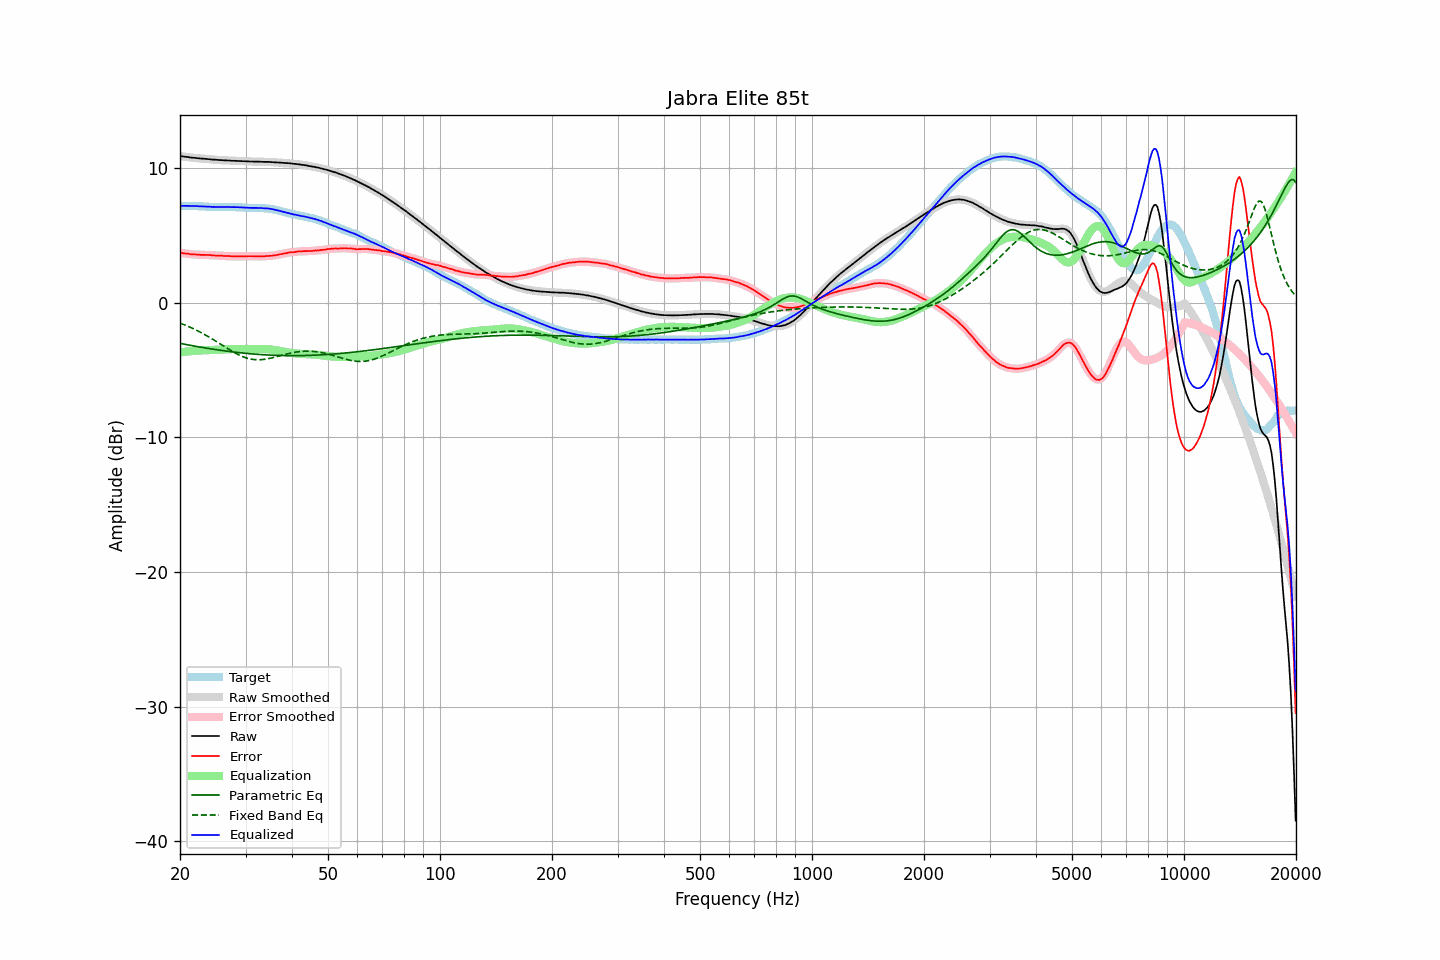

Data behind this chart, as committed beside it:
frequency, raw, error, smoothed, error_smoothed, equalization, parametric_eq, fixed_band_eq, equalized_raw, equalized_smoothed, target
20.00, 10.88, 3.70, 10.88, 3.70, -3.70, -3.03, -1.52, 7.18, 7.18, 7.18
20.20, 10.87, 3.69, 10.87, 3.68, -3.68, -3.05, -1.57, 7.19, 7.18, 7.18
20.40, 10.85, 3.67, 10.85, 3.67, -3.67, -3.07, -1.61, 7.18, 7.18, 7.18
20.61, 10.83, 3.65, 10.84, 3.66, -3.65, -3.10, -1.66, 7.18, 7.18, 7.18
20.81, 10.82, 3.65, 10.82, 3.64, -3.64, -3.12, -1.71, 7.18, 7.18, 7.17
21.02, 10.81, 3.64, 10.80, 3.63, -3.62, -3.14, -1.76, 7.19, 7.18, 7.17
21.23, 10.78, 3.61, 10.79, 3.61, -3.61, -3.16, -1.81, 7.17, 7.18, 7.17
21.44, 10.77, 3.59, 10.77, 3.59, -3.60, -3.18, -1.86, 7.17, 7.17, 7.18
21.66, 10.76, 3.59, 10.76, 3.58, -3.59, -3.21, -1.92, 7.17, 7.17, 7.17
21.87, 10.75, 3.58, 10.75, 3.58, -3.58, -3.23, -1.97, 7.17, 7.17, 7.17
22.09, 10.74, 3.58, 10.74, 3.57, -3.57, -3.25, -2.03, 7.17, 7.17, 7.16
22.31, 10.72, 3.56, 10.72, 3.56, -3.56, -3.27, -2.09, 7.16, 7.16, 7.16
22.54, 10.71, 3.56, 10.71, 3.55, -3.56, -3.29, -2.15, 7.15, 7.16, 7.15
22.76, 10.70, 3.55, 10.70, 3.55, -3.55, -3.31, -2.22, 7.15, 7.15, 7.15
22.99, 10.69, 3.55, 10.69, 3.55, -3.55, -3.33, -2.28, 7.14, 7.14, 7.14
23.22, 10.68, 3.55, 10.68, 3.54, -3.54, -3.35, -2.35, 7.14, 7.14, 7.13
23.45, 10.67, 3.54, 10.67, 3.54, -3.54, -3.37, -2.41, 7.13, 7.13, 7.13
23.69, 10.66, 3.54, 10.66, 3.54, -3.53, -3.39, -2.48, 7.13, 7.13, 7.12
23.92, 10.65, 3.54, 10.65, 3.53, -3.53, -3.41, -2.55, 7.12, 7.12, 7.11
24.16, 10.64, 3.53, 10.64, 3.52, -3.52, -3.43, -2.62, 7.12, 7.12, 7.11
24.40, 10.62, 3.51, 10.63, 3.51, -3.52, -3.45, -2.70, 7.10, 7.11, 7.11
24.65, 10.62, 3.51, 10.62, 3.50, -3.51, -3.46, -2.77, 7.11, 7.11, 7.11
24.89, 10.61, 3.50, 10.61, 3.50, -3.50, -3.48, -2.84, 7.11, 7.11, 7.11
25.14, 10.60, 3.50, 10.60, 3.50, -3.50, -3.50, -2.92, 7.10, 7.10, 7.10
25.39, 10.59, 3.50, 10.59, 3.49, -3.49, -3.52, -2.99, 7.10, 7.10, 7.09
25.65, 10.58, 3.49, 10.58, 3.49, -3.48, -3.54, -3.07, 7.10, 7.10, 7.09
25.91, 10.58, 3.49, 10.58, 3.48, -3.48, -3.55, -3.14, 7.10, 7.10, 7.09
26.16, 10.57, 3.47, 10.57, 3.47, -3.47, -3.57, -3.22, 7.10, 7.10, 7.10
26.43, 10.56, 3.46, 10.56, 3.46, -3.46, -3.59, -3.30, 7.10, 7.10, 7.10
26.69, 10.56, 3.46, 10.56, 3.46, -3.46, -3.60, -3.37, 7.10, 7.10, 7.10
26.96, 10.55, 3.46, 10.55, 3.46, -3.45, -3.62, -3.45, 7.10, 7.10, 7.09
27.23, 10.55, 3.46, 10.54, 3.45, -3.45, -3.63, -3.52, 7.10, 7.10, 7.09
27.50, 10.53, 3.44, 10.54, 3.44, -3.44, -3.65, -3.59, 7.09, 7.10, 7.09
27.77, 10.53, 3.43, 10.53, 3.43, -3.44, -3.66, -3.66, 7.09, 7.09, 7.10
28.05, 10.53, 3.44, 10.53, 3.43, -3.44, -3.68, -3.72, 7.09, 7.09, 7.09
28.33, 10.52, 3.44, 10.52, 3.44, -3.43, -3.69, -3.79, 7.08, 7.09, 7.08
28.62, 10.52, 3.45, 10.52, 3.44, -3.43, -3.70, -3.85, 7.09, 7.08, 7.07
28.90, 10.51, 3.43, 10.51, 3.43, -3.43, -3.72, -3.91, 7.08, 7.08, 7.08
29.19, 10.51, 3.44, 10.51, 3.44, -3.44, -3.73, -3.96, 7.07, 7.07, 7.07
29.48, 10.50, 3.44, 10.50, 3.44, -3.44, -3.74, -4.01, 7.06, 7.06, 7.06
29.78, 10.50, 3.45, 10.50, 3.44, -3.44, -3.75, -4.06, 7.06, 7.06, 7.05
30.08, 10.49, 3.44, 10.49, 3.44, -3.44, -3.77, -4.10, 7.05, 7.05, 7.05
30.38, 10.49, 3.45, 10.49, 3.44, -3.44, -3.78, -4.13, 7.05, 7.04, 7.04
30.68, 10.48, 3.45, 10.48, 3.45, -3.44, -3.79, -4.16, 7.04, 7.04, 7.03
30.99, 10.48, 3.45, 10.48, 3.45, -3.44, -3.80, -4.19, 7.04, 7.04, 7.03
31.30, 10.48, 3.45, 10.48, 3.44, -3.44, -3.81, -4.21, 7.04, 7.03, 7.03
31.61, 10.47, 3.44, 10.47, 3.44, -3.44, -3.82, -4.23, 7.03, 7.03, 7.03
31.93, 10.47, 3.45, 10.47, 3.44, -3.44, -3.83, -4.24, 7.03, 7.03, 7.02
32.24, 10.47, 3.44, 10.47, 3.44, -3.44, -3.84, -4.24, 7.03, 7.03, 7.03
32.57, 10.47, 3.45, 10.47, 3.44, -3.44, -3.85, -4.24, 7.03, 7.03, 7.02
32.89, 10.46, 3.44, 10.46, 3.44, -3.44, -3.85, -4.24, 7.02, 7.02, 7.02
33.22, 10.46, 3.44, 10.46, 3.44, -3.44, -3.86, -4.23, 7.02, 7.02, 7.02
33.55, 10.45, 3.44, 10.45, 3.44, -3.44, -3.87, -4.22, 7.01, 7.01, 7.01
33.89, 10.45, 3.45, 10.45, 3.45, -3.45, -3.88, -4.20, 7.00, 7.00, 7.00
34.23, 10.45, 3.47, 10.45, 3.46, -3.45, -3.88, -4.18, 7.00, 6.99, 6.98
34.57, 10.45, 3.47, 10.45, 3.47, -3.46, -3.89, -4.16, 6.99, 6.98, 6.98
34.92, 10.44, 3.48, 10.44, 3.48, -3.47, -3.90, -4.13, 6.97, 6.97, 6.96
35.27, 10.43, 3.48, 10.43, 3.48, -3.49, -3.90, -4.11, 6.94, 6.95, 6.95
35.62, 10.43, 3.51, 10.42, 3.50, -3.50, -3.91, -4.08, 6.93, 6.92, 6.92
35.97, 10.41, 3.51, 10.42, 3.51, -3.52, -3.91, -4.05, 6.89, 6.90, 6.90
... 635 more rows
